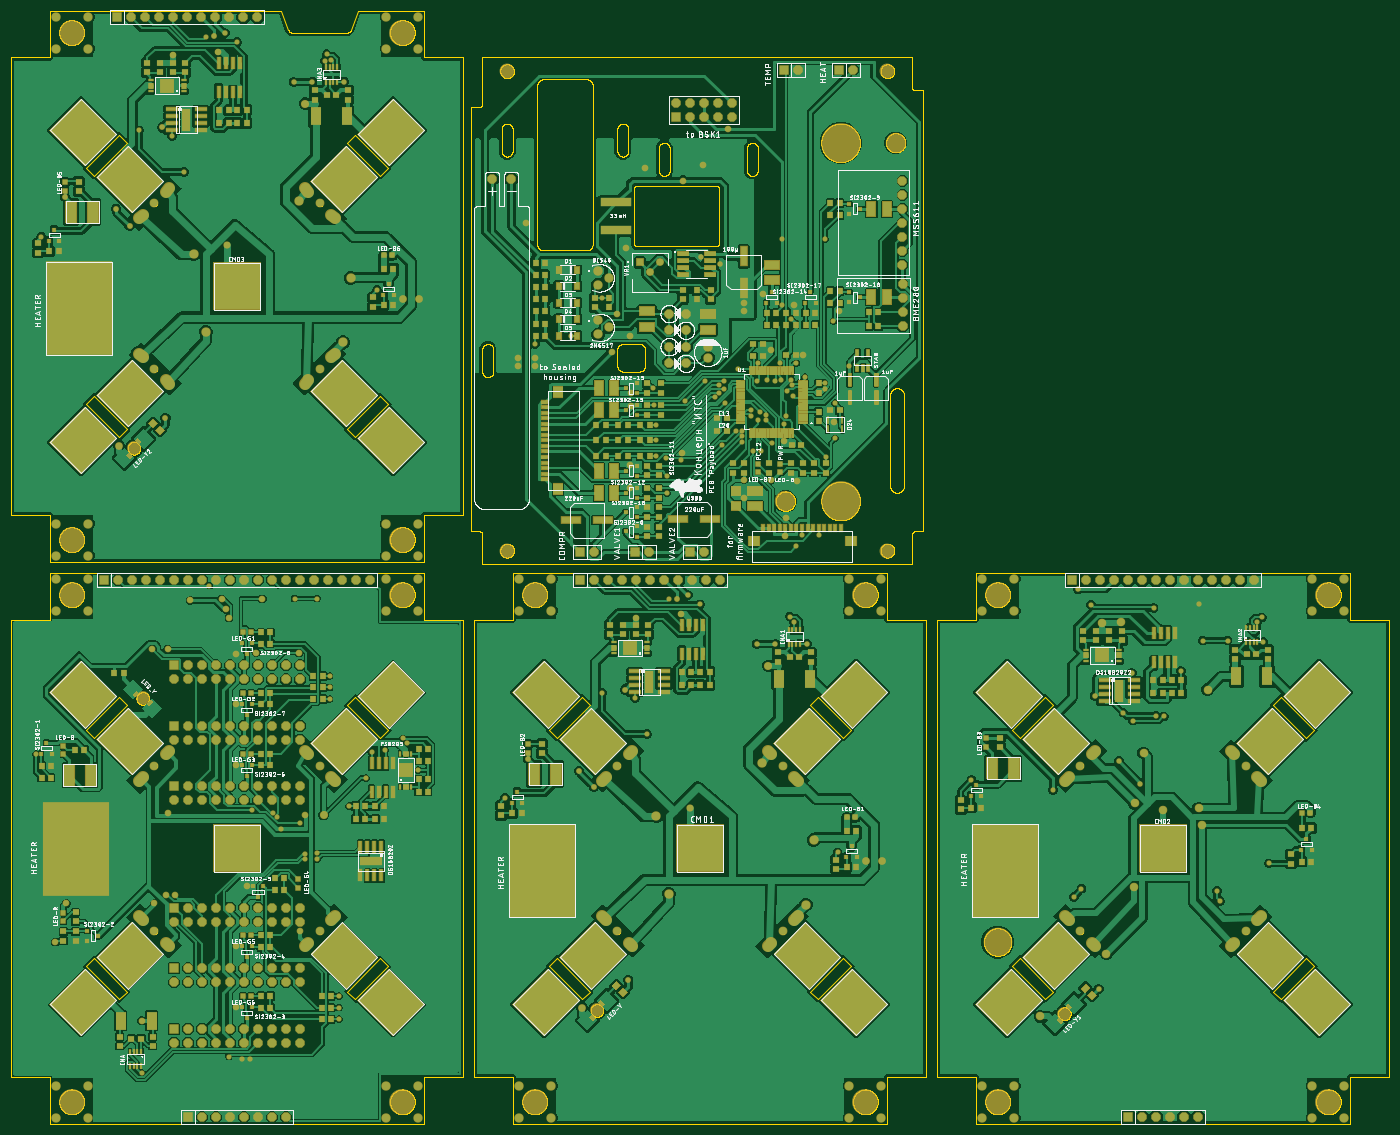
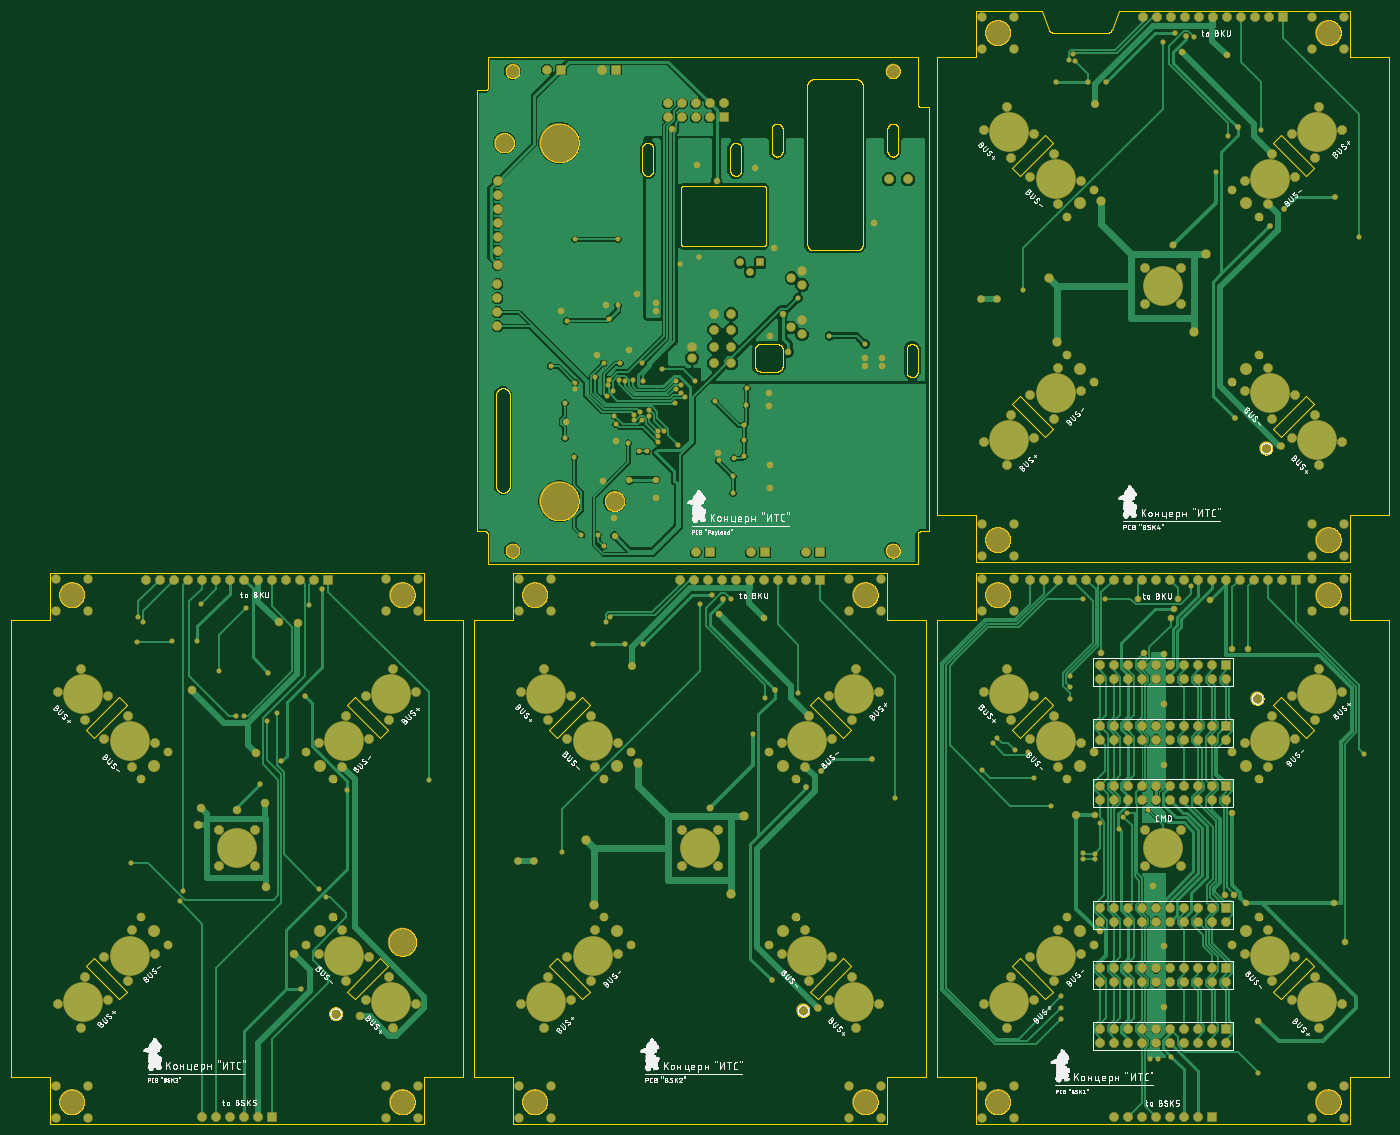
Circuit board: 9 layer files. Board 250.0 x 202.0 mm.
- bottom_copper: copper_bottom.gbr (223062 bytes)
- top_copper: copper_top.gbr (951479 bytes)
- outline: profile.gbr (418746 bytes)
- bottom_silk: silkscreen_bottom.gbr (587568 bytes)
- top_silk: silkscreen_top.gbr (799127 bytes)
- bottom_mask: soldermask_bottom.gbr (18090 bytes)
- top_mask: soldermask_top.gbr (55108 bytes)
- paste: solderpaste_bottom.gbr (1294 bytes)
- paste: solderpaste_top.gbr (65371 bytes)

=== bottom_copper: copper_bottom.gbr (223062 bytes, source omitted) ===
=== top_copper: copper_top.gbr (951479 bytes, source omitted) ===
=== outline: profile.gbr (418746 bytes, source omitted) ===
=== bottom_silk: silkscreen_bottom.gbr (587568 bytes, source omitted) ===
=== top_silk: silkscreen_top.gbr (799127 bytes, source omitted) ===
=== bottom_mask: soldermask_bottom.gbr (18090 bytes, source omitted) ===
=== top_mask: soldermask_top.gbr (55108 bytes, source omitted) ===
=== paste: solderpaste_bottom.gbr ===
G04 EAGLE Gerber RS-274X export*
G75*
%MOMM*%
%FSLAX34Y34*%
%LPD*%
%INSolderpaste Bottom*%
%IPPOS*%
%AMOC8*
5,1,8,0,0,1.08239X$1,22.5*%
G01*
%ADD10C,2.000000*%
%ADD11C,1.400000*%


D10*
X1400000Y650000D03*
D11*
X1375251Y674749D03*
X1424749Y625251D03*
D10*
X1100000Y650000D03*
D11*
X1075251Y625251D03*
X1124749Y674749D03*
D10*
X1400000Y350000D03*
D11*
X1424749Y374749D03*
X1375251Y325251D03*
D10*
X1100000Y350000D03*
D11*
X1124749Y325251D03*
X1075251Y374749D03*
D10*
X1940000Y650000D03*
D11*
X1915251Y625251D03*
X1964749Y674749D03*
D10*
X1940000Y350000D03*
D11*
X1964749Y325251D03*
X1915251Y374749D03*
D10*
X2240000Y650000D03*
D11*
X2215251Y674749D03*
X2264749Y625251D03*
D10*
X2240000Y350000D03*
D11*
X2264749Y374749D03*
X2215251Y325251D03*
D10*
X560000Y1670000D03*
D11*
X535251Y1694749D03*
X584749Y1645251D03*
D10*
X260000Y1670000D03*
D11*
X235251Y1645251D03*
X284749Y1694749D03*
D10*
X560000Y1370000D03*
D11*
X584749Y1394749D03*
X535251Y1345251D03*
D10*
X260000Y1370000D03*
D11*
X284749Y1345251D03*
X235251Y1394749D03*
D10*
X560000Y650000D03*
D11*
X535251Y674749D03*
X584749Y625251D03*
D10*
X260000Y350000D03*
D11*
X284749Y325251D03*
X235251Y374749D03*
D10*
X260000Y650000D03*
D11*
X235251Y625251D03*
X284749Y674749D03*
D10*
X560000Y350000D03*
D11*
X584749Y374749D03*
X535251Y325251D03*
M02*

=== paste: solderpaste_top.gbr (65371 bytes, source omitted) ===
